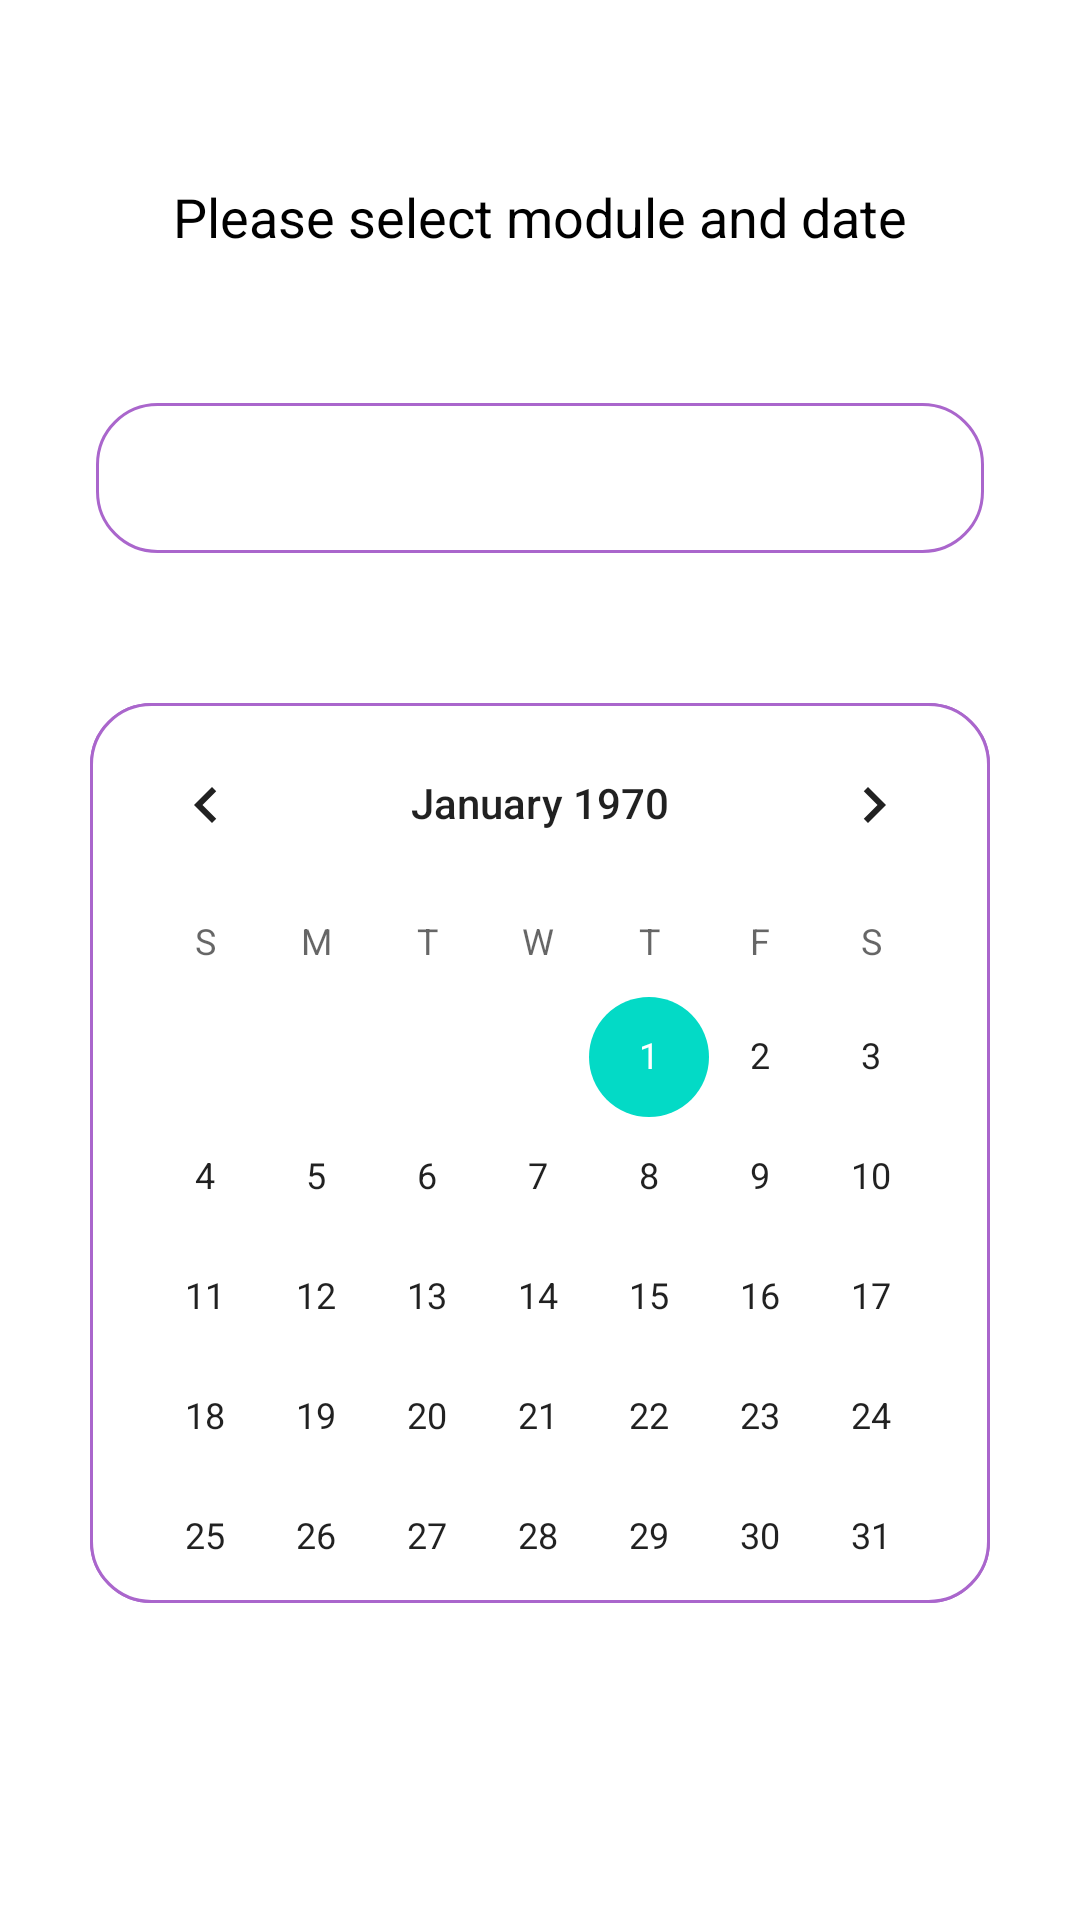

Reconstruct the res/layout file that produces this screen, plus the resources it refers to.
<!-- AndroidManifest.xml: application theme Theme.HybridClass -->
<!-- res/layout/activity_attendance_select.xml -->
<?xml version="1.0" encoding="utf-8"?>
<androidx.constraintlayout.widget.ConstraintLayout xmlns:android="http://schemas.android.com/apk/res/android"
    xmlns:app="http://schemas.android.com/apk/res-auto"
    xmlns:tools="http://schemas.android.com/tools"
    android:layout_width="match_parent"
    android:layout_height="match_parent"
    android:background="@color/design_default_color_background"
    tools:context=".AttendanceSelect">

    <Button
        android:id="@+id/submitBtn"
        android:layout_width="250dp"
        android:layout_height="60dp"
        android:layout_marginTop="50dp"
        android:background="@drawable/bt_uisquare"
        android:text="Submit"
        android:textAllCaps="false"
        android:textColor="#FFFFFF"
        android:textSize="18sp"
        app:layout_constraintEnd_toEndOf="parent"
        app:layout_constraintStart_toStartOf="parent"
        app:layout_constraintTop_toBottomOf="@+id/calendarView" />

    <Spinner
        android:id="@+id/attendanceSpinner"
        android:background="@drawable/custom_spinner"
        android:layout_width="0dp"
        android:layout_height="50dp"
        android:layout_marginStart="32dp"
        android:layout_marginTop="50dp"
        android:layout_marginEnd="32dp"
        app:layout_constraintEnd_toEndOf="parent"
        app:layout_constraintHorizontal_bias="1.0"
        app:layout_constraintStart_toStartOf="parent"
        app:layout_constraintTop_toBottomOf="@+id/textView" />

    <CalendarView
        android:id="@+id/calendarView"
        android:layout_width="300dp"
        android:layout_height="300dp"
        android:layout_marginStart="80dp"
        android:layout_marginTop="50dp"
        android:layout_marginEnd="80dp"
        android:background="@drawable/custom_button"
        app:layout_constraintEnd_toEndOf="parent"
        app:layout_constraintStart_toStartOf="parent"
        app:layout_constraintTop_toBottomOf="@+id/attendanceSpinner" />

    <TextView
        android:id="@+id/textView"
        android:layout_width="wrap_content"
        android:layout_height="wrap_content"
        android:layout_marginTop="60dp"
        android:gravity="center|center_horizontal"
        android:text="Please select module and date"
        android:textColor="#000000"
        android:textSize="18sp"
        app:layout_constraintEnd_toEndOf="parent"
        app:layout_constraintStart_toStartOf="parent"
        app:layout_constraintTop_toTopOf="parent" />

</androidx.constraintlayout.widget.ConstraintLayout>
<!-- resources referenced by this layout -->
<resources>
  <!-- drawable custom_button (drawable) -->
  <?xml version="1.0" encoding="utf-8"?>
  <layer-list xmlns:android="http://schemas.android.com/apk/res/android">
  
      <item
          android:state_pressed="false"
          android:state_focused="false">
          <shape android:shape="rectangle">
              <solid android:color="#FFFFFF"/>
              <stroke android:color="@android:color/holo_purple" android:width="1dp"/>
              <corners android:radius="20dp"/>
              <size
                  android:width="200dp"
                  android:height="60dp"/>
  
          </shape>
      </item>
  </layer-list>
  <!-- drawable custom_spinner (drawable) -->
  <?xml version="1.0" encoding="utf-8"?>
  <selector xmlns:android="http://schemas.android.com/apk/res/android">
  
      <item><layer-list>
          <item>
              <shape>
  
                  <solid android:color="#FFFFFF" />
  
                  <stroke android:width="1dp" android:color="@android:color/holo_purple" />
  
                  <corners android:radius="20dp" />
  
  
              </shape></item>
  
      </layer-list></item>
  
  </selector>
  <style name="Theme.HybridClass" parent="Theme.MaterialComponents.DayNight.NoActionBar">
          
          <item name="colorOnPrimary">@color/white</item>
          
          
  
          
      </style>
  <color name="white">#ffffff</color>
</resources>
